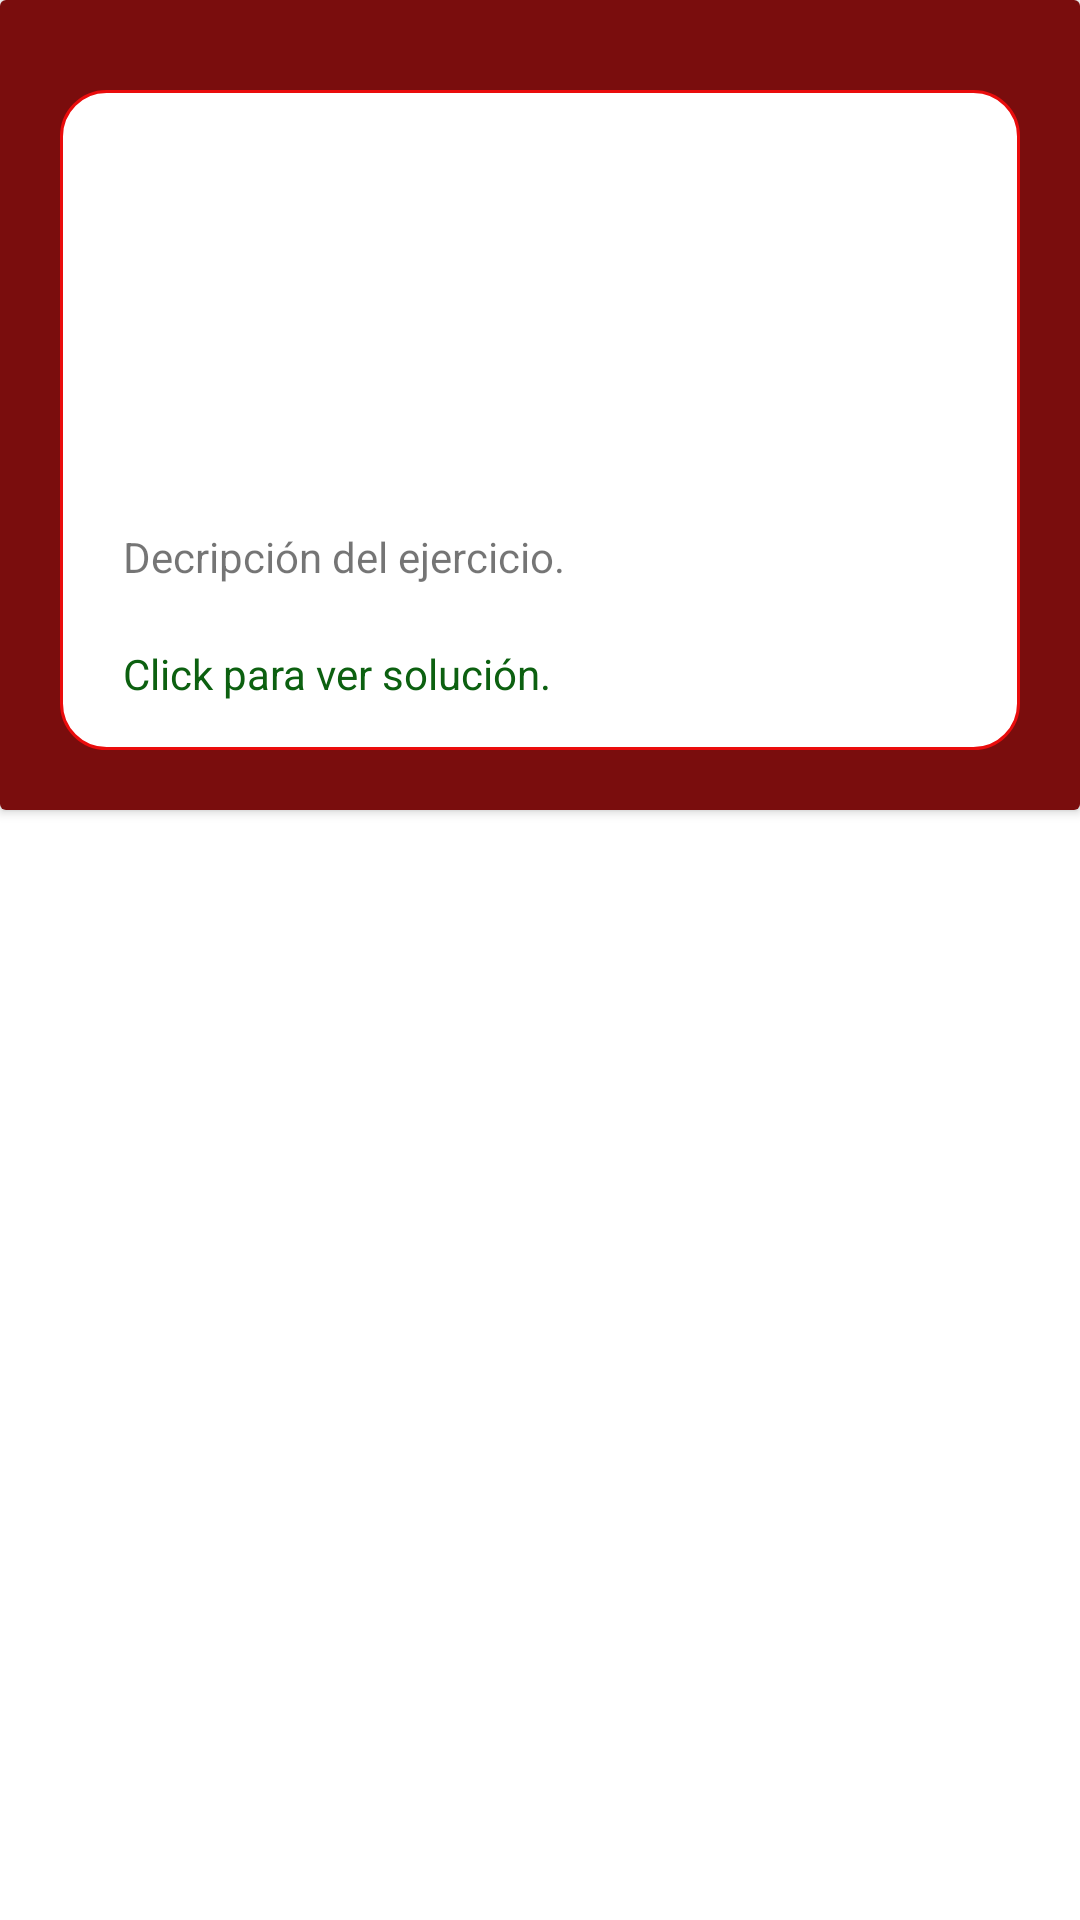

Reconstruct the res/layout file that produces this screen, plus the resources it refers to.
<!-- AndroidManifest.xml: application theme AppTheme -->
<!-- res/layout/listarejerciciopasos.xml -->
<?xml version="1.0" encoding="utf-8"?>
<LinearLayout
    xmlns:android="http://schemas.android.com/apk/res/android" android:layout_width="match_parent"
    android:layout_height="match_parent">

    <androidx.cardview.widget.CardView
        android:layout_width="match_parent"
        android:layout_height="wrap_content">
        <RelativeLayout
            android:layout_width="match_parent"
            android:layout_height="wrap_content"
            android:padding="20dp"
            android:background="@color/colorPrimaryDark">


            <LinearLayout
                android:layout_width="match_parent"
                android:layout_height="wrap_content"
                android:orientation="vertical"
                android:layout_marginTop="10dp"
                android:background="@drawable/borde_temas">




                <ImageView
                    android:id="@+id/img_ejercicio_pasos"
                    android:layout_width="200dp"
                    android:layout_height="100dp"
                    android:layout_margin="20dp"
                    android:layout_gravity="center_vertical"/>
                <TextView
                    android:id="@+id/descripcion_ejercicio_pasos"
                    android:layout_width="match_parent"
                    android:layout_height="wrap_content"
                    android:layout_marginTop="5dp"
                    android:layout_marginBottom="15dp"
                    android:text="Decripción del ejercicio."
                    android:layout_marginStart="20dp"/>
                <TextView
                    android:id="@+id/tv3p"
                    android:layout_width="match_parent"
                    android:layout_height="wrap_content"
                    android:layout_marginTop="5dp"
                    android:layout_marginBottom="15dp"
                    android:text="Click para ver solución."
                    android:textColor="#0C6010"
                    android:layout_marginStart="20dp"/>

            </LinearLayout>


        </RelativeLayout>

    </androidx.cardview.widget.CardView>

</LinearLayout>
<!-- resources referenced by this layout -->
<resources>
  <color name="colorPrimaryDark">#7A0D0D</color>
  <!-- drawable borde_temas (drawable-xhdpi) -->
  <?xml version="1.0" encoding="utf-8"?>
  <shape xmlns:android="http://schemas.android.com/apk/res/android"
      android:shape="rectangle">
  
      //Color de fondo
      <solid android:color="#ffffff"></solid>
      //color de borde
      <stroke android:width="1dp"
          android:color="@color/colorPrimary"></stroke>
      // espacio entre elemento y borde
      <padding android:left="1dp"
          android:top="1dp"
          android:bottom="1dp"
          android:right="1dp"></padding>
  
      <corners android:radius="15dp"></corners>
  </shape>
  <color name="colorPrimary">#EA0C0C</color>
</resources>
